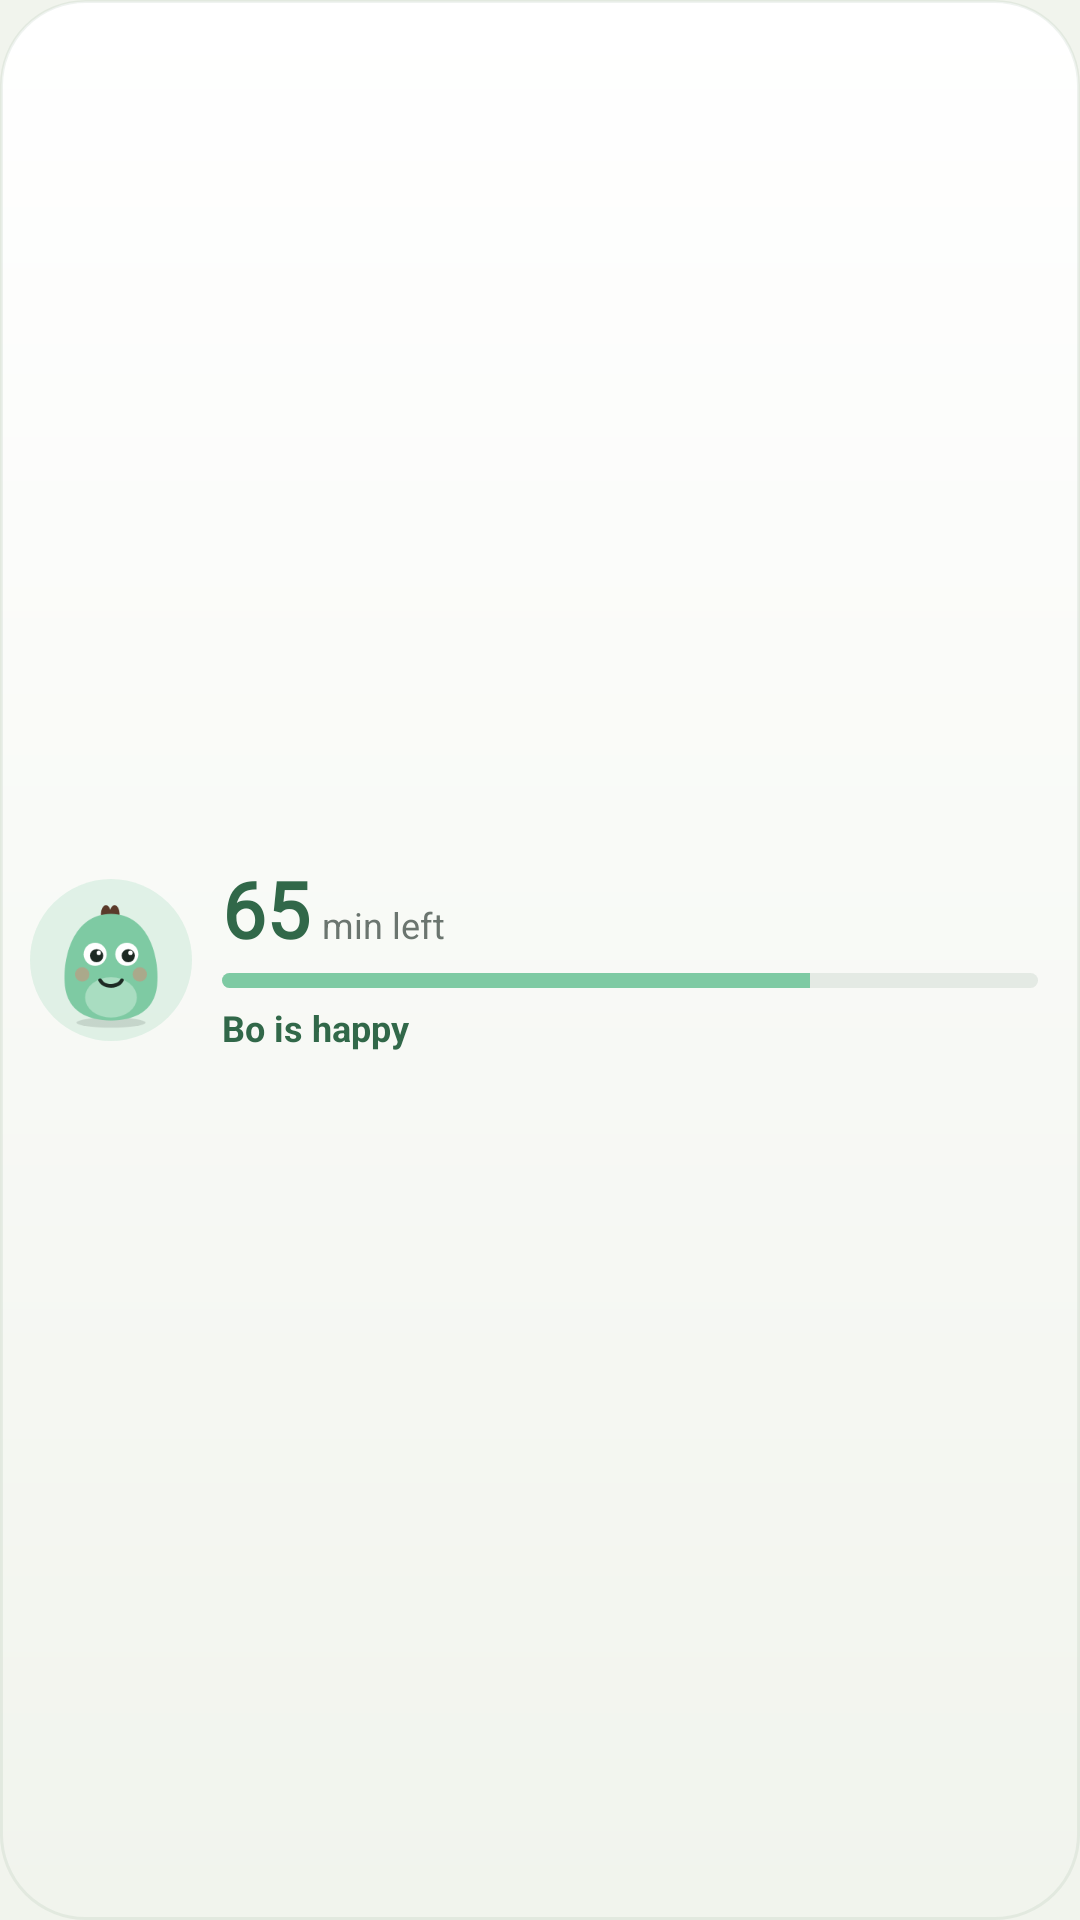

Layout XML and referenced resources for this Android screen:
<!-- AndroidManifest.xml: application theme Theme.Tend -->
<!-- res/layout/widget_preview.xml -->
<?xml version="1.0" encoding="utf-8"?>
<LinearLayout xmlns:android="http://schemas.android.com/apk/res/android"
    android:layout_width="match_parent"
    android:layout_height="match_parent"
    android:background="@drawable/widget_bg"
    android:gravity="center_vertical"
    android:orientation="horizontal"
    android:paddingStart="10dp"
    android:paddingEnd="14dp">

    <FrameLayout
        android:layout_width="54dp"
        android:layout_height="54dp"
        android:background="@drawable/widget_halo">

        <ImageView
            android:id="@+id/face"
            android:layout_width="48dp"
            android:layout_height="48dp"
            android:layout_gravity="center"
            android:contentDescription="@string/app_name"
            android:src="@drawable/widget_preview_face" />
    </FrameLayout>

    <LinearLayout
        android:layout_width="0dp"
        android:layout_height="wrap_content"
        android:layout_marginStart="10dp"
        android:layout_weight="1"
        android:orientation="vertical">

        <LinearLayout
            android:layout_width="wrap_content"
            android:layout_height="wrap_content"
            android:baselineAligned="true"
            android:orientation="horizontal">

            <TextView
                android:id="@+id/minutes"
                android:layout_width="wrap_content"
                android:layout_height="wrap_content"
                android:fontFamily="@font/fredoka"
                android:includeFontPadding="false"
                android:maxLines="1"
                android:text="65"
                android:textColor="@color/moss"
                android:textSize="26sp"
                android:textStyle="bold" />

            <TextView
                android:id="@+id/caption"
                android:layout_width="wrap_content"
                android:layout_height="wrap_content"
                android:layout_marginStart="4dp"
                android:maxLines="1"
                android:text="@string/widget_min_left"
                android:textColor="@color/muted"
                android:textSize="12sp" />
        </LinearLayout>

        <ProgressBar
            android:id="@+id/progress"
            style="?android:attr/progressBarStyleHorizontal"
            android:layout_width="match_parent"
            android:layout_height="5dp"
            android:layout_marginTop="5dp"
            android:max="100"
            android:progress="72"
            android:progressDrawable="@drawable/widget_progress" />

        <TextView
            android:id="@+id/status"
            android:layout_width="wrap_content"
            android:layout_height="wrap_content"
            android:layout_marginTop="5dp"
            android:ellipsize="end"
            android:maxLines="1"
            android:text="Bo is happy"
            android:textColor="@color/moss"
            android:textSize="12sp"
            android:textStyle="bold" />
    </LinearLayout>
</LinearLayout>
<!-- resources referenced by this layout -->
<resources>
  <color name="moss">#316849</color>
  <color name="muted">#6B756F</color>
  <!-- drawable widget_bg (drawable) -->
  <?xml version="1.0" encoding="utf-8"?>
  <shape xmlns:android="http://schemas.android.com/apk/res/android" android:shape="rectangle">
      <gradient android:angle="270" android:startColor="#FFFFFFFF" android:endColor="@color/sage" />
      <stroke android:width="1dp" android:color="#14316849" />
      <corners android:radius="28dp" />
  </shape>
  <!-- drawable widget_halo (drawable) -->
  <?xml version="1.0" encoding="utf-8"?>
  <shape xmlns:android="http://schemas.android.com/apk/res/android" android:shape="oval">
      <solid android:color="#337ECAA3" />
  </shape>
  <!-- drawable widget_preview_face: png bitmap (drawable-nodpi, 8789 bytes) -->
  <!-- drawable widget_progress (drawable) -->
  <?xml version="1.0" encoding="utf-8"?>
  <layer-list xmlns:android="http://schemas.android.com/apk/res/android">
      <item android:id="@android:id/background">
          <shape><solid android:color="#1A316849" /><corners android:radius="3dp" /></shape>
      </item>
      <item android:id="@android:id/progress">
          <clip><shape><solid android:color="#7ECAA3" /><corners android:radius="3dp" /></shape></clip>
      </item>
  </layer-list>
  <string name="app_name" translatable="false">tend</string>
  <string name="widget_min_left">min left</string>
  <style name="Theme.Tend" parent="android:Theme.Material.Light.NoActionBar">
          <item name="android:windowBackground">@color/sage</item>
      </style>
  <color name="sage">#F1F4ED</color>
</resources>
